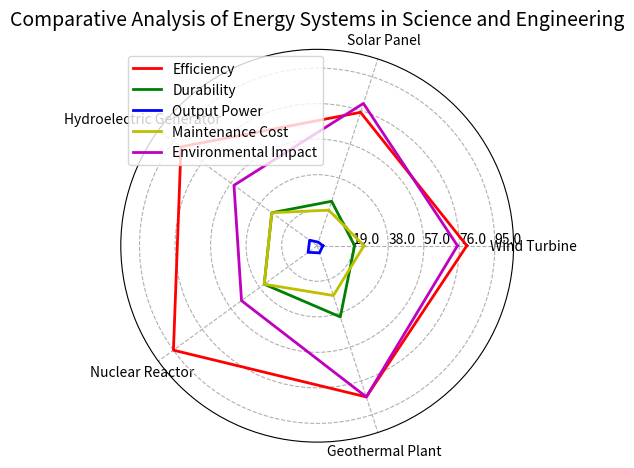

Write the Python code that produced this figure. (Note: this script raises an exception after producing the figure.)
import numpy as np
import matplotlib.pyplot as plt

# Transform the given data into variables
data_str = '''Parameter,Wind Turbine,Solar Panel,Hydroelectric Generator,Nuclear Reactor,Geothermal Plant
Efficiency (%),80,75,90,95,85
Durability (Years),20,25,30,35,40
Output Power (MW),3,2,5,6,4
Maintenance Cost ($K),25,20,30,35,28
Environmental Impact (Score),75,80,55,50,85'''

data_list = data_str.split('\n')
data_labels = data_list[0].split(',')[1:]
data = [[int(x) for x in row.split(',')[1:]] for row in data_list[1:]]
line_labels = ['Efficiency', 'Durability', 'Output Power', 'Maintenance Cost', 'Environmental Impact']

# Create figure and plot data
fig = plt.figure()
ax = fig.add_subplot(1, 1, 1, polar=True)
angles = np.linspace(0, 2 * np.pi, len(data_labels) + 1, endpoint=True)
data = np.concatenate((data, np.array(data)[:, 0:1]), axis=1)

# Iterate over each row in the data array and plot data lines
colors = ['r', 'g', 'b', 'y', 'm']
for i, row in enumerate(data):
    ax.plot(angles, row, color=colors[i], linewidth=2, label=line_labels[i])
    
# Set axis labels and radial limits
ax.set_thetagrids(angles[:-1] * 180/np.pi, data_labels)
ax.set_ylim(0, np.max(data) + 10)
max_value = np.amax(data)
step_size = max_value / len(data)
ax.set_rgrids([step_size * i for i in range(1, len(data) + 1)], labels=[f'{step_size * i}' for i in range(1, len(data) + 1)], angle=0)

# Plot legend
handles, labels = ax.get_legend_handles_labels()
ax.legend(handles, labels, loc='upper left')

# Set title
title = 'Comparative Analysis of Energy Systems in Science and Engineering'
plt.title(title, fontsize=14)

# Add background grid
ax.grid(True, linestyle='dashed')

# Adjust plot and save image
plt.tight_layout()
plt.savefig('/cpfs01/user/yehancheng/workspace/datasets/SimChartV2/demo/radar/png/60_202312302350.png', dpi=300)

# Clear current image state
plt.clf()
plt.close()
